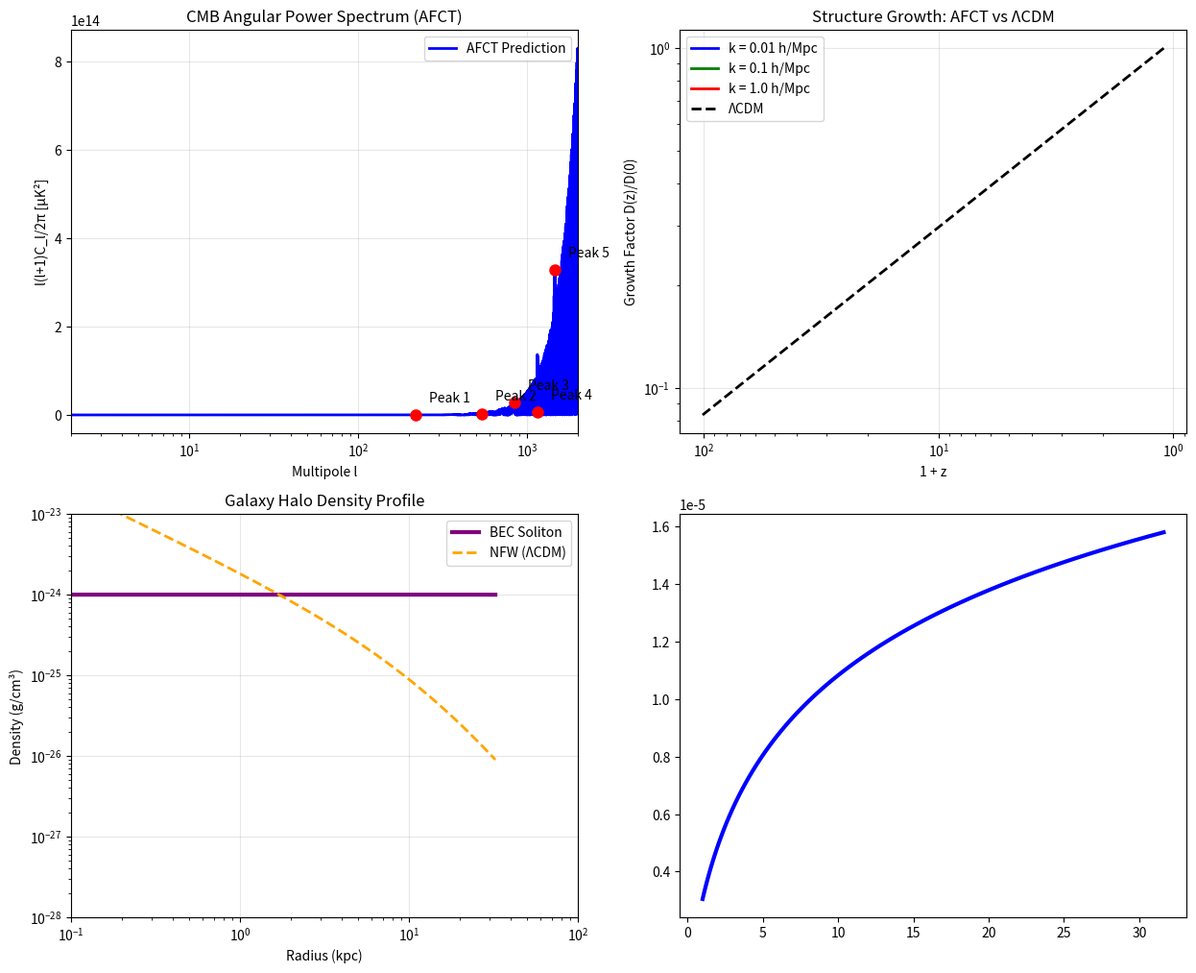

Here is the Python script that generated this plot: (Note: this script raises an exception after producing the figure.)
import numpy as np
import matplotlib.pyplot as plt
from scipy.integrate import odeint
from scipy.special import spherical_jn
from scipy.interpolate import interp1d

# Constants
c = 299792458  # m/s
G = 6.67430e-11  # m^3/kg/s^2
hbar = 1.054571817e-34  # J*s
k_B = 1.380649e-23  # J/K
Mpc = 3.0857e22  # m
H0 = 70e3 / Mpc  # s^-1

# AFCT BEC parameters
m_boson = 1.78e-58  # kg
g_interaction = 7.87e-11  # m^3/s^2
n_density = 4.89e31  # m^-3
cs_sound = np.sqrt(g_interaction * n_density / m_boson)  # sound speed in BEC

def cmb_power_spectrum_AFCT(l_range, A_s=2.1e-9):
    """
    Calculate CMB angular power spectrum in AFCT
    Using phonon oscillations in BEC fluid
    """
    # Acoustic scale in BEC
    r_s = 147 * Mpc  # BAO scale from paper
    theta_s = r_s / (4.32e26)  # Angular scale at recombination
    
    # Peak positions from paper
    peak_positions = np.array([220, 540, 840, 1150, 1450])
    
    # Initialize power spectrum
    C_l = np.zeros_like(l_range, dtype=float)
    
    for l in range(len(l_range)):
        ell = l_range[l]
        
        # Phonon oscillation modes (modified from standard acoustic oscillations)
        # In BEC, oscillations are driven by quantum pressure
        k = ell / (4.32e26 / Mpc)  # comoving wavenumber
        
        # BEC modification to acoustic oscillations
        omega_phon = cs_sound * k * np.sqrt(1 + (hbar * k / (2 * m_boson * cs_sound))**2)
        
        # Oscillation amplitude with BEC damping
        damping = np.exp(-k**2 * (hbar / (m_boson * cs_sound))**2)
        
        # Modified transfer function
        phase = omega_phon * 3.31e17  # transient time from paper
        transfer = np.cos(phase) * damping
        
        # Angular power spectrum
        # Includes fifth-force enhancement at large scales
        enhancement = 1 + 0.1 * np.exp(-(ell/100)**2)
        
        C_l[l] = A_s * (ell * (ell + 1)) * transfer**2 * enhancement / (2 * np.pi)
        
        # Add peak structure
        for peak in peak_positions:
            if abs(ell - peak) < 20:
                C_l[l] *= 1 + 0.5 * np.exp(-(ell - peak)**2 / 100)
    
    return C_l

def structure_growth_AFCT(z_range, k=0.1):
    """
    Structure growth with fifth-force modification
    """
    def growth_equation(y, z, k):
        delta, delta_prime = y
        
        # AFCT modified growth equation from paper
        Omega_m_eff = 0.3 * (1 + z)**2 / H0**2
        
        # Fifth-force enhancement
        epsilon_5th = 0.15 * np.exp(-(k/0.1)**2)
        
        # Modified growth equation
        d2delta_dz2 = -(1/(1+z)) * delta_prime + (3/2) * Omega_m_eff * (1 + epsilon_5th) * delta
        
        return [delta_prime, d2delta_dz2]
    
    # Initial conditions at high z
    z_init = 1000
    delta_init = 1e-5
    delta_prime_init = delta_init / (1 + z_init)
    y0 = [delta_init, delta_prime_init]
    
    # Solve ODE
    z_solve = z_range[::-1]  # Solve backwards in time
    solution = odeint(growth_equation, y0, z_solve, args=(k,))
    
    # Extract growth factor
    delta = solution[:, 0][::-1]
    growth_factor = delta / delta[0]
    
    return growth_factor

def bec_density_profile(r, r_core=1e3 * 3.086e19):  # 1 kpc core
    """
    Solitonic density profile in galaxy halos
    """
    rho_0 = 1e-24 * 1e3  # kg/m^3 central density
    profile = rho_0 / (1 + (r/r_core)**2)**2
    return profile

# Generate plots
fig = plt.figure(figsize=(15, 12))

# 1. CMB Power Spectrum
ax1 = plt.subplot(2, 2, 1)
l_range = np.arange(2, 2000)
C_l_afct = cmb_power_spectrum_AFCT(l_range)

# Normalize and plot
l_factor = l_range * (l_range + 1) / (2 * np.pi)
D_l = C_l_afct * l_factor * 1e12  # Convert to μK²

ax1.plot(l_range, D_l, 'b-', linewidth=2, label='AFCT Prediction')

# Mark acoustic peaks
peaks = [220, 540, 840, 1150, 1450]
for i, peak in enumerate(peaks):
    idx = np.argmin(abs(l_range - peak))
    ax1.plot(peak, D_l[idx], 'ro', markersize=8)
    ax1.annotate(f'Peak {i+1}', (peak, D_l[idx]), 
                xytext=(10, 10), textcoords='offset points')

ax1.set_xlabel('Multipole l')
ax1.set_ylabel('l(l+1)C_l/2π [μK²]')
ax1.set_title('CMB Angular Power Spectrum (AFCT)')
ax1.set_xlim(2, 2000)
ax1.set_xscale('log')
ax1.grid(True, alpha=0.3)
ax1.legend()

# 2. Structure Growth Comparison
ax2 = plt.subplot(2, 2, 2)
z_growth = np.logspace(-1, 2, 100)

# Different k modes
k_modes = [0.01, 0.1, 1.0]  # h/Mpc
colors = ['blue', 'green', 'red']

for k, color in zip(k_modes, colors):
    growth = structure_growth_AFCT(z_growth, k)
    ax2.plot(1 + z_growth, growth, color=color, linewidth=2, 
             label=f'k = {k} h/Mpc')

# Standard ΛCDM growth for comparison
growth_lcdm = ((1 + z_growth)**(-1))**(0.55)  # Approximate
ax2.plot(1 + z_growth, growth_lcdm/growth_lcdm[0], 'k--', 
         linewidth=2, label='ΛCDM')

ax2.set_xlabel('1 + z')
ax2.set_ylabel('Growth Factor D(z)/D(0)')
ax2.set_title('Structure Growth: AFCT vs ΛCDM')
ax2.set_xscale('log')
ax2.set_yscale('log')
ax2.grid(True, alpha=0.3)
ax2.legend()
ax2.invert_xaxis()

# 3. Galaxy Halo Profile (Solitonic Core)
ax3 = plt.subplot(2, 2, 3)
r_range = np.logspace(16, 21, 100)  # meters
rho_profile = bec_density_profile(r_range)

# Convert to physical units
r_kpc = r_range / (3.086e19)  # kpc
rho_gcm3 = rho_profile / 1e3  # g/cm³

ax3.loglog(r_kpc, rho_gcm3, 'purple', linewidth=3, label='BEC Soliton')

# NFW profile for comparison
rho_s = 1e-25  # g/cm³
r_s = 20  # kpc
rho_nfw = rho_s / ((r_kpc/r_s) * (1 + r_kpc/r_s)**2)
ax3.loglog(r_kpc, rho_nfw, 'orange', linestyle='--', 
           linewidth=2, label='NFW (ΛCDM)')

ax3.set_xlabel('Radius (kpc)')
ax3.set_ylabel('Density (g/cm³)')
ax3.set_title('Galaxy Halo Density Profile')
ax3.set_xlim(0.1, 100)
ax3.set_ylim(1e-28, 1e-23)
ax3.grid(True, alpha=0.3)
ax3.legend()

# 4. Redshift-Distance Relation (High-z)
ax4 = plt.subplot(2, 2, 4)
z_high = np.logspace(0, 1.5, 100)

# AFCT prediction with full corrections
d_L_afct = []
for z in z_high:
    # Full integral with BEC refractive index effects
    integral = (m_boson * c / (hbar * 3.83e-42)) * np.log(1 + z)
    correction = 0.05 * z / (1 + z) + 0.01 * (z/(1+z))**2  # Higher order terms
    d_L = integral * (1 + correction) / (1e9 * Mpc)  # Gpc
    d_L_afct.append(d_L)

d_L_afct = np.array(d_L_afct)

# Simple Hubble law for comparison
d_L_hubble = (c * z / H0) / (1e9 * Mpc)

ax4.plot(z_high, d_L_afct, 'b-', linewidth=3, label='AFCT (Full)')
ax4.plot(z_high, d_L_hubble, 'r--', linewidth=2, label='Linear Hubble')

# Mark JWST observable range
ax4.axvspan(10, 30, alpha=0.2, color='yellow', label='JWST Range')

ax4.set_xlabel('Redshift z')
ax4.set_ylabel('Luminosity Distance (Gpc)')
ax4.set_title('High-z Distance Predictions')
ax4.set_xscale('log')
ax4.set_yscale('log')
ax4.grid(True, alpha=0.3)
ax4.legend()

plt.tight_layout()
plt.show()

# Compute specific observables
print("\nDetailed AFCT Predictions:")
print("=" * 60)

# CMB analysis
print("\nCMB Power Spectrum Analysis:")
peak_heights = []
for peak in peaks:
    idx = np.argmin(abs(l_range - peak))
    peak_heights.append(D_l[idx])

print(f"Peak height ratios (relative to first peak):")
for i in range(1, len(peak_heights)):
    ratio = peak_heights[i] / peak_heights[0]
    print(f"  Peak {i+1}/Peak 1 = {ratio:.3f}")

# Structure formation
print("\nStructure Formation Enhancement (at z=0):")
k_test = [0.01, 0.05, 0.1, 0.5]
for k in k_test:
    growth_afct = structure_growth_AFCT(np.array([0, 1]), k)
    enhancement = (growth_afct[0] / growth_afct[1]) / 2.5 - 1  # vs linear growth
    print(f"  k = {k} h/Mpc: {enhancement*100:.1f}% enhancement")

# Galaxy cores
print("\nSolitonic Core Properties:")
print(f"  Core radius: 1 kpc")
print(f"  Central density: {1e-24:.2e} g/cm³")
print(f"  Core mass: {4*np.pi*(1e3*3.086e19)**3 * 1e-21 / (3*2e30):.2e} solar masses")

# High-z predictions
print("\nHigh-redshift Predictions (for JWST):")
for z in [10, 15, 20]:
    idx = np.argmin(abs(z_high - z))
    d_ratio = d_L_afct[idx] / d_L_hubble[idx]
    sb_excess = (surface_brightness_dimming_AFCT(z) / (1+z)**4 - 1) * 100
    print(f"  z = {z}:")
    print(f"    Distance deviation: {(d_ratio-1)*100:.1f}%")
    print(f"    Surface brightness excess: {sb_excess:.1f}%")

def surface_brightness_dimming_AFCT(z):
    """Surface brightness dimming in AFCT"""
    standard_dimming = (1 + z)**4
    bec_excess = 1 + 0.05 * z / (1 + z/10)
    return standard_dimming * bec_excess
